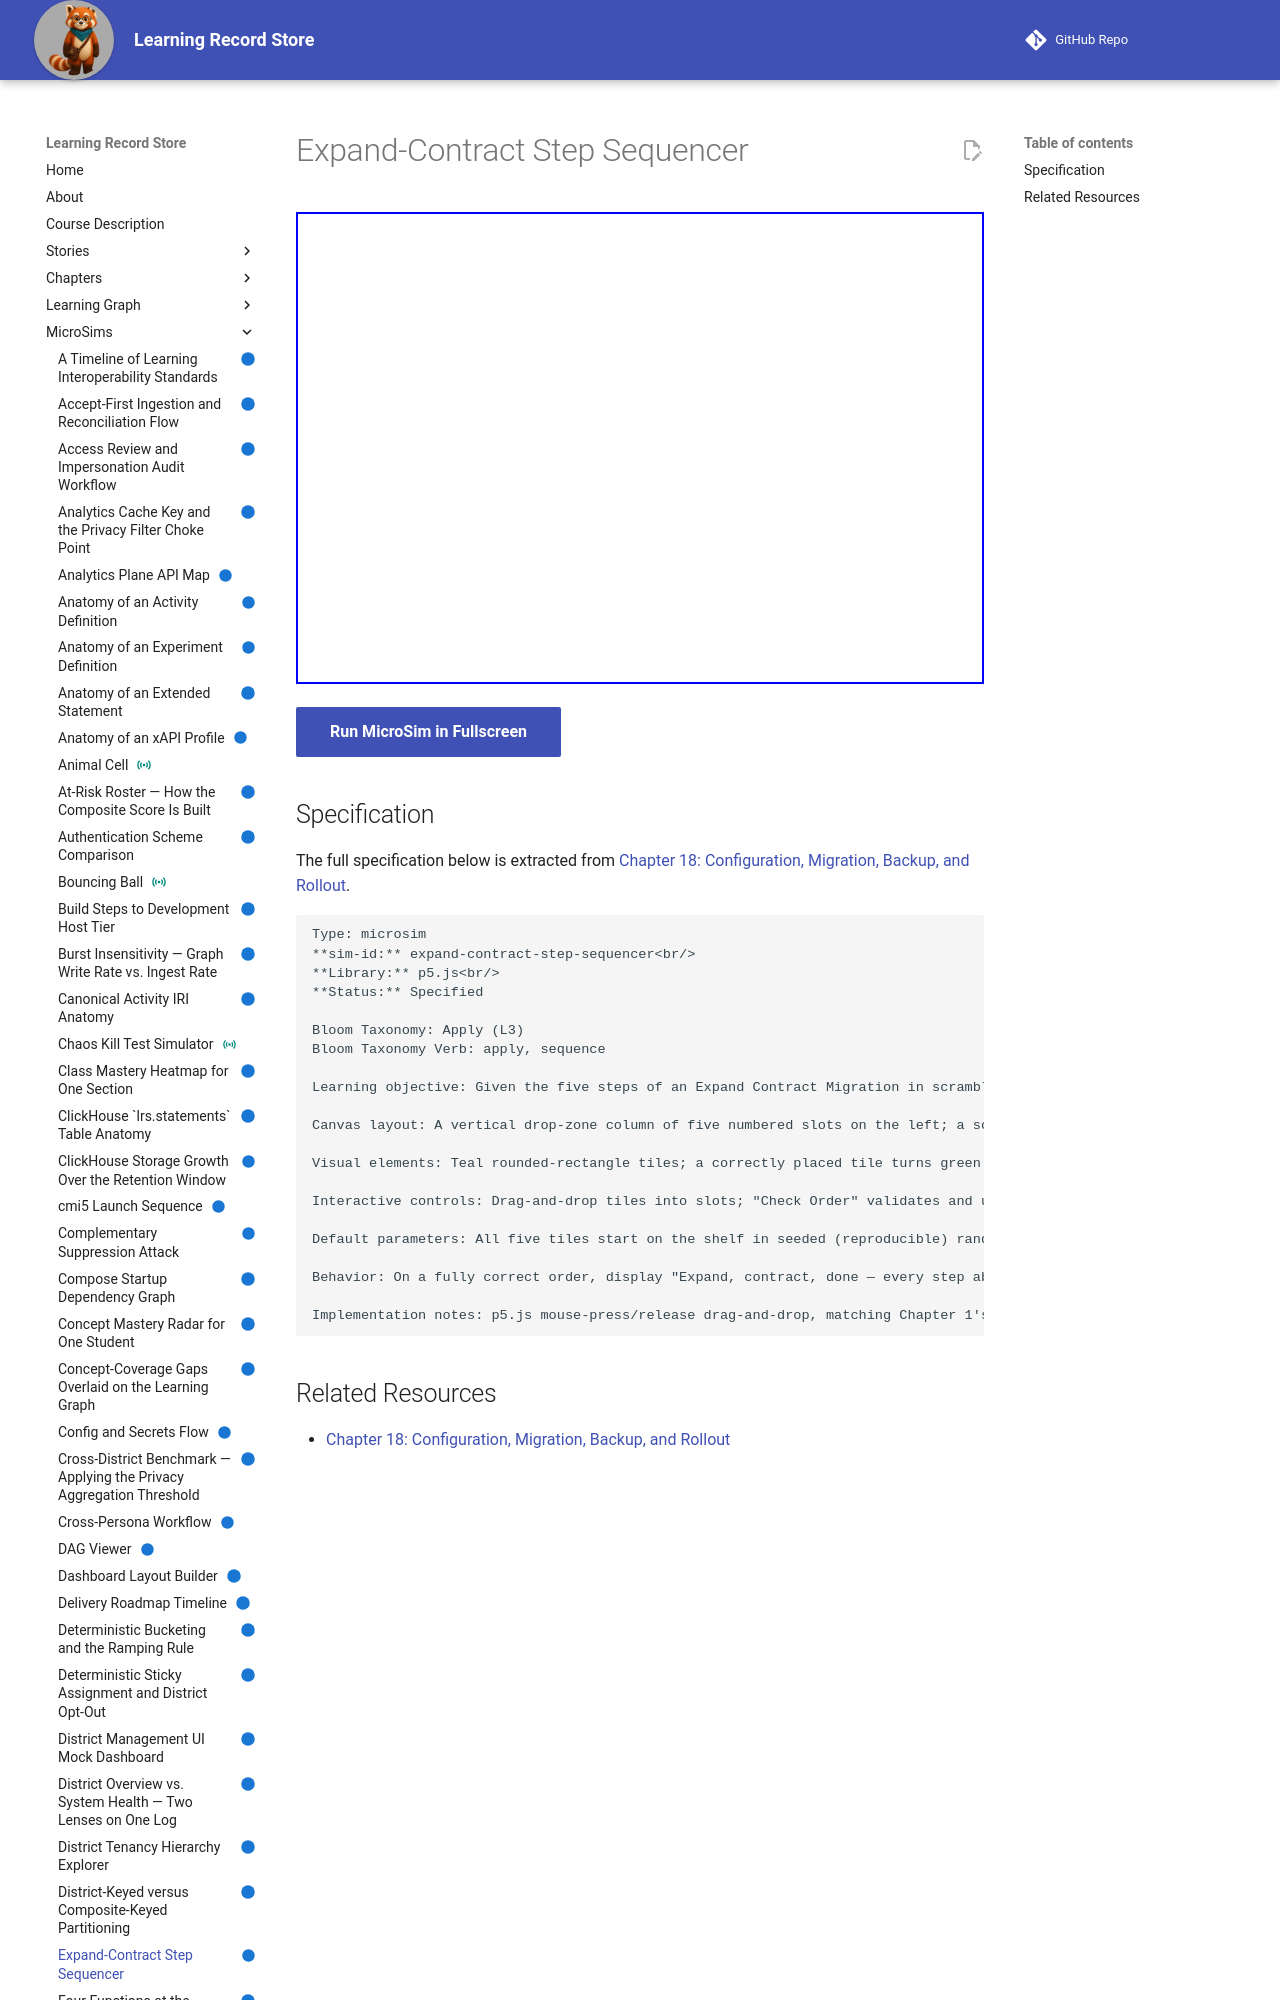

repository: dmccreary/learning-record-store · page: sims/expand-contract-step-sequencer/index.html · generator: mkdocs

---
title: Expand-Contract Step Sequencer
description: Given the five steps of an Expand Contract Migration in scrambled order, arrange them into the correct sequence and identify which steps can ship independently.
status: implemented
library: p5.js
bloom_level: Apply (L3)
---

# Expand-Contract Step Sequencer



<iframe src="main.html" width="100%" height="472"></iframe>

[Run MicroSim in Fullscreen](main.html){ .md-button .md-button--primary }
